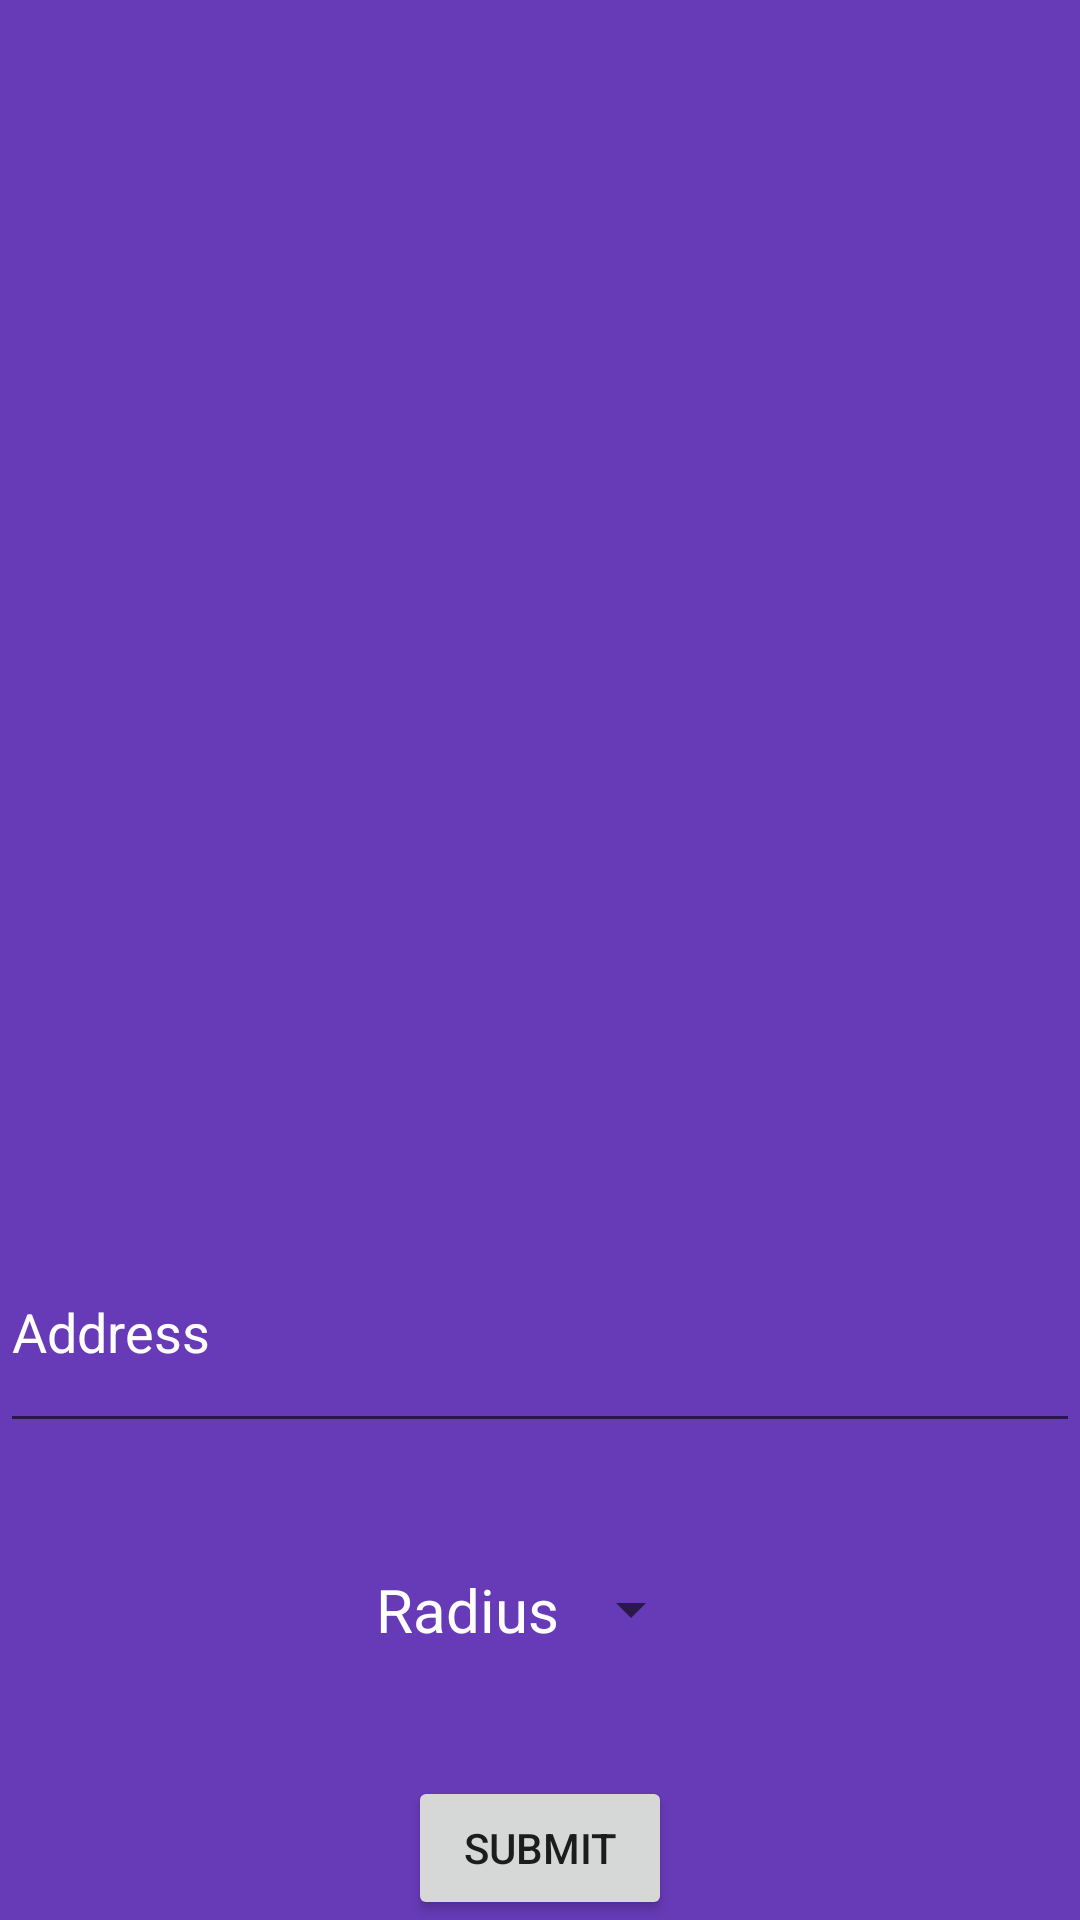

Layout XML and referenced resources for this Android screen:
<!-- AndroidManifest.xml: application theme AppTheme -->
<!-- res/layout/profile_layout.xml -->
<?xml version="1.0" encoding="utf-8"?>
<LinearLayout xmlns:android="http://schemas.android.com/apk/res/android"
    android:orientation="vertical" android:layout_width="match_parent"
    android:layout_height="match_parent"
    android:background="@color/purpleColor"
    android:layout_gravity="center">

    <ImageView
        android:id="@+id/avatar"
        android:layout_width="match_parent"
        android:layout_height="0dp"
        android:layout_weight="9"
        android:src="@drawable/avatar2"/>

    <EditText
        android:layout_width="match_parent"
        android:layout_height="0dp"
        android:layout_weight="2"
        android:id="@+id/address_text"
        android:textColor="#ffffff"
        android:textColorHint="#ffffff"
        android:paddingTop="20dp"
        android:hint="@string/address_hint"/>
<LinearLayout
    android:layout_width="match_parent"
    android:layout_height="wrap_content"
    android:orientation="horizontal"
    android:gravity="center"
    android:layout_weight="1"
    android:paddingTop="20dp"
    >

        <TextView
            android:layout_width="wrap_content"
            android:layout_height="wrap_content"
            android:textColor="#ffffff"
            android:textColorHint="#ffffff"
            android:textSize="20dp"
            android:textAlignment="center"
            android:text="@string/radius_hint"/>

        <Spinner
            android:id="@+id/radius_spinner"
            android:layout_width="wrap_content"
            android:layout_height="wrap_content"
            android:layout_gravity="center"
            />
</LinearLayout>

    <Button
        android:layout_width="wrap_content"
        android:layout_height="wrap_content"
        android:id="@+id/submit_button"
        android:text="@string/submit_button"
        android:layout_gravity="center"
        android:layout_marginTop="20dp"/>



</LinearLayout>
<!-- resources referenced by this layout -->
<resources>
  <color name="purpleColor">#673AB7</color>
  <string name="address_hint">Address</string>
  <string name="radius_hint">Radius</string>
  <string name="submit_button">SUBMIT</string>
  <style name="AppTheme" parent="Theme.MaterialComponents.Light.NoActionBar">
          <item name="colorPrimary">#673AB7</item>
          <item name="colorPrimaryDark">#512DA8</item>
          <item name="colorAccent">#FF4081</item>
          <item name="windowActionBar">false</item>
          <item name="windowNoTitle">true</item>
          
  
      </style>
</resources>
